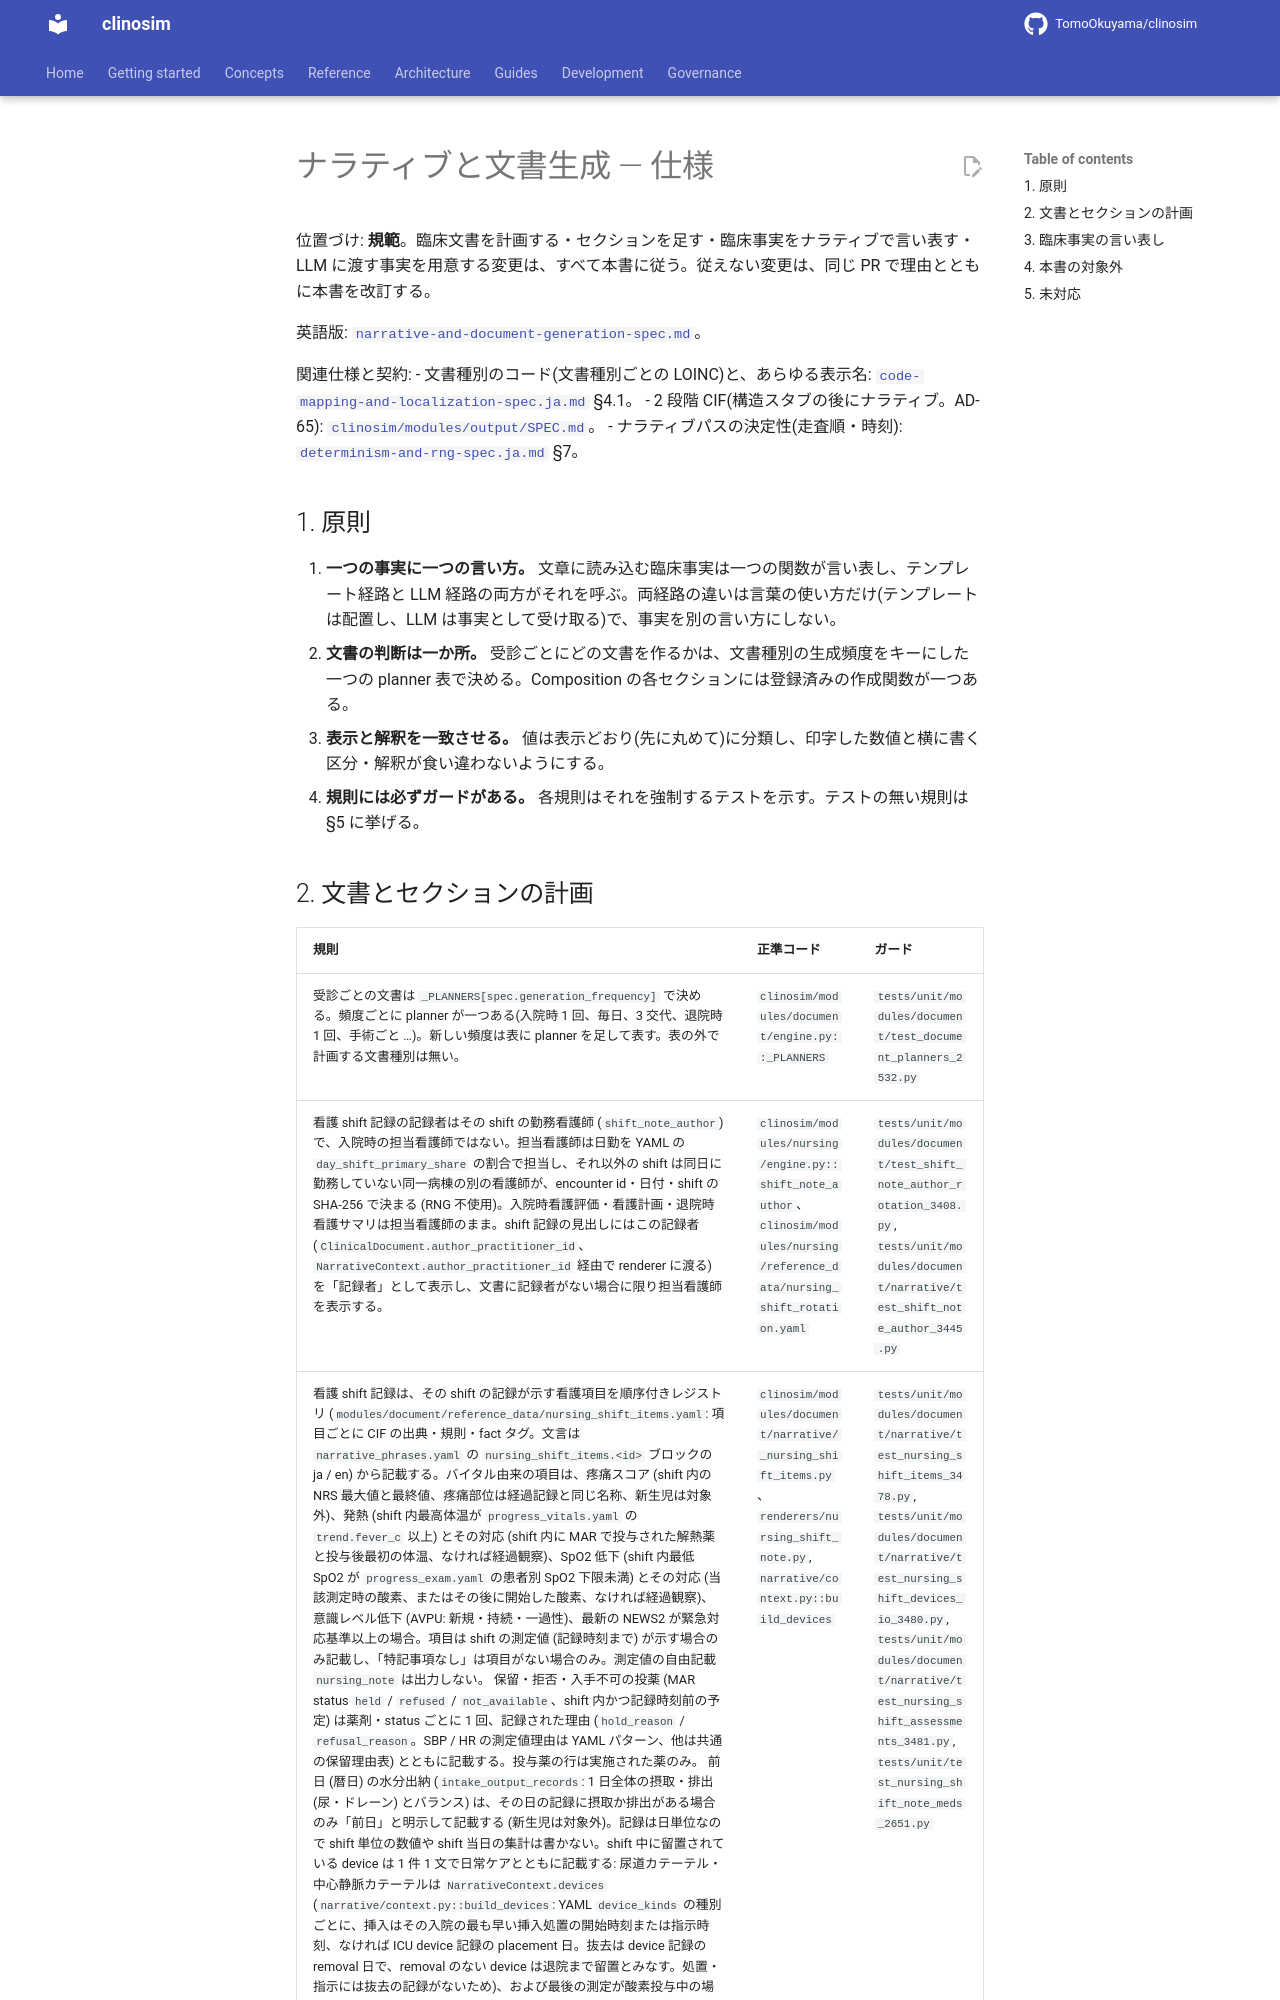

repository: TomoOkuyama/clinosim · page: design-guides/narrative-and-document-generation-spec.ja/index.html · generator: mkdocs

# ナラティブと文書生成 — 仕様

位置づけ: **規範**。臨床文書を計画する・セクションを足す・臨床事実をナラティブで言い表す・LLM に渡す事実を用意する変更は、すべて本書に従う。従えない変更は、同じ PR で理由とともに本書を改訂する。

英語版: [`narrative-and-document-generation-spec.md`](narrative-and-document-generation-spec.md)。

関連仕様と契約:
- 文書種別のコード(文書種別ごとの LOINC)と、あらゆる表示名: [`code-mapping-and-localization-spec.ja.md`](code-mapping-and-localization-spec.ja.md) §4.1。
- 2 段階 CIF(構造スタブの後にナラティブ。AD-65): [`clinosim/modules/output/SPEC.md`](../../clinosim/modules/output/SPEC.md)。
- ナラティブパスの決定性(走査順・時刻): [`determinism-and-rng-spec.ja.md`](determinism-and-rng-spec.ja.md) §7。

## 1. 原則

1. **一つの事実に一つの言い方。** 文章に読み込む臨床事実は一つの関数が言い表し、テンプレート経路と LLM 経路の両方がそれを呼ぶ。両経路の違いは言葉の使い方だけ(テンプレートは配置し、LLM は事実として受け取る)で、事実を別の言い方にしない。
2. **文書の判断は一か所。** 受診ごとにどの文書を作るかは、文書種別の生成頻度をキーにした一つの planner 表で決める。Composition の各セクションには登録済みの作成関数が一つある。
3. **表示と解釈を一致させる。** 値は表示どおり(先に丸めて)に分類し、印字した数値と横に書く区分・解釈が食い違わないようにする。
4. **規則には必ずガードがある。** 各規則はそれを強制するテストを示す。テストの無い規則は §5 に挙げる。
